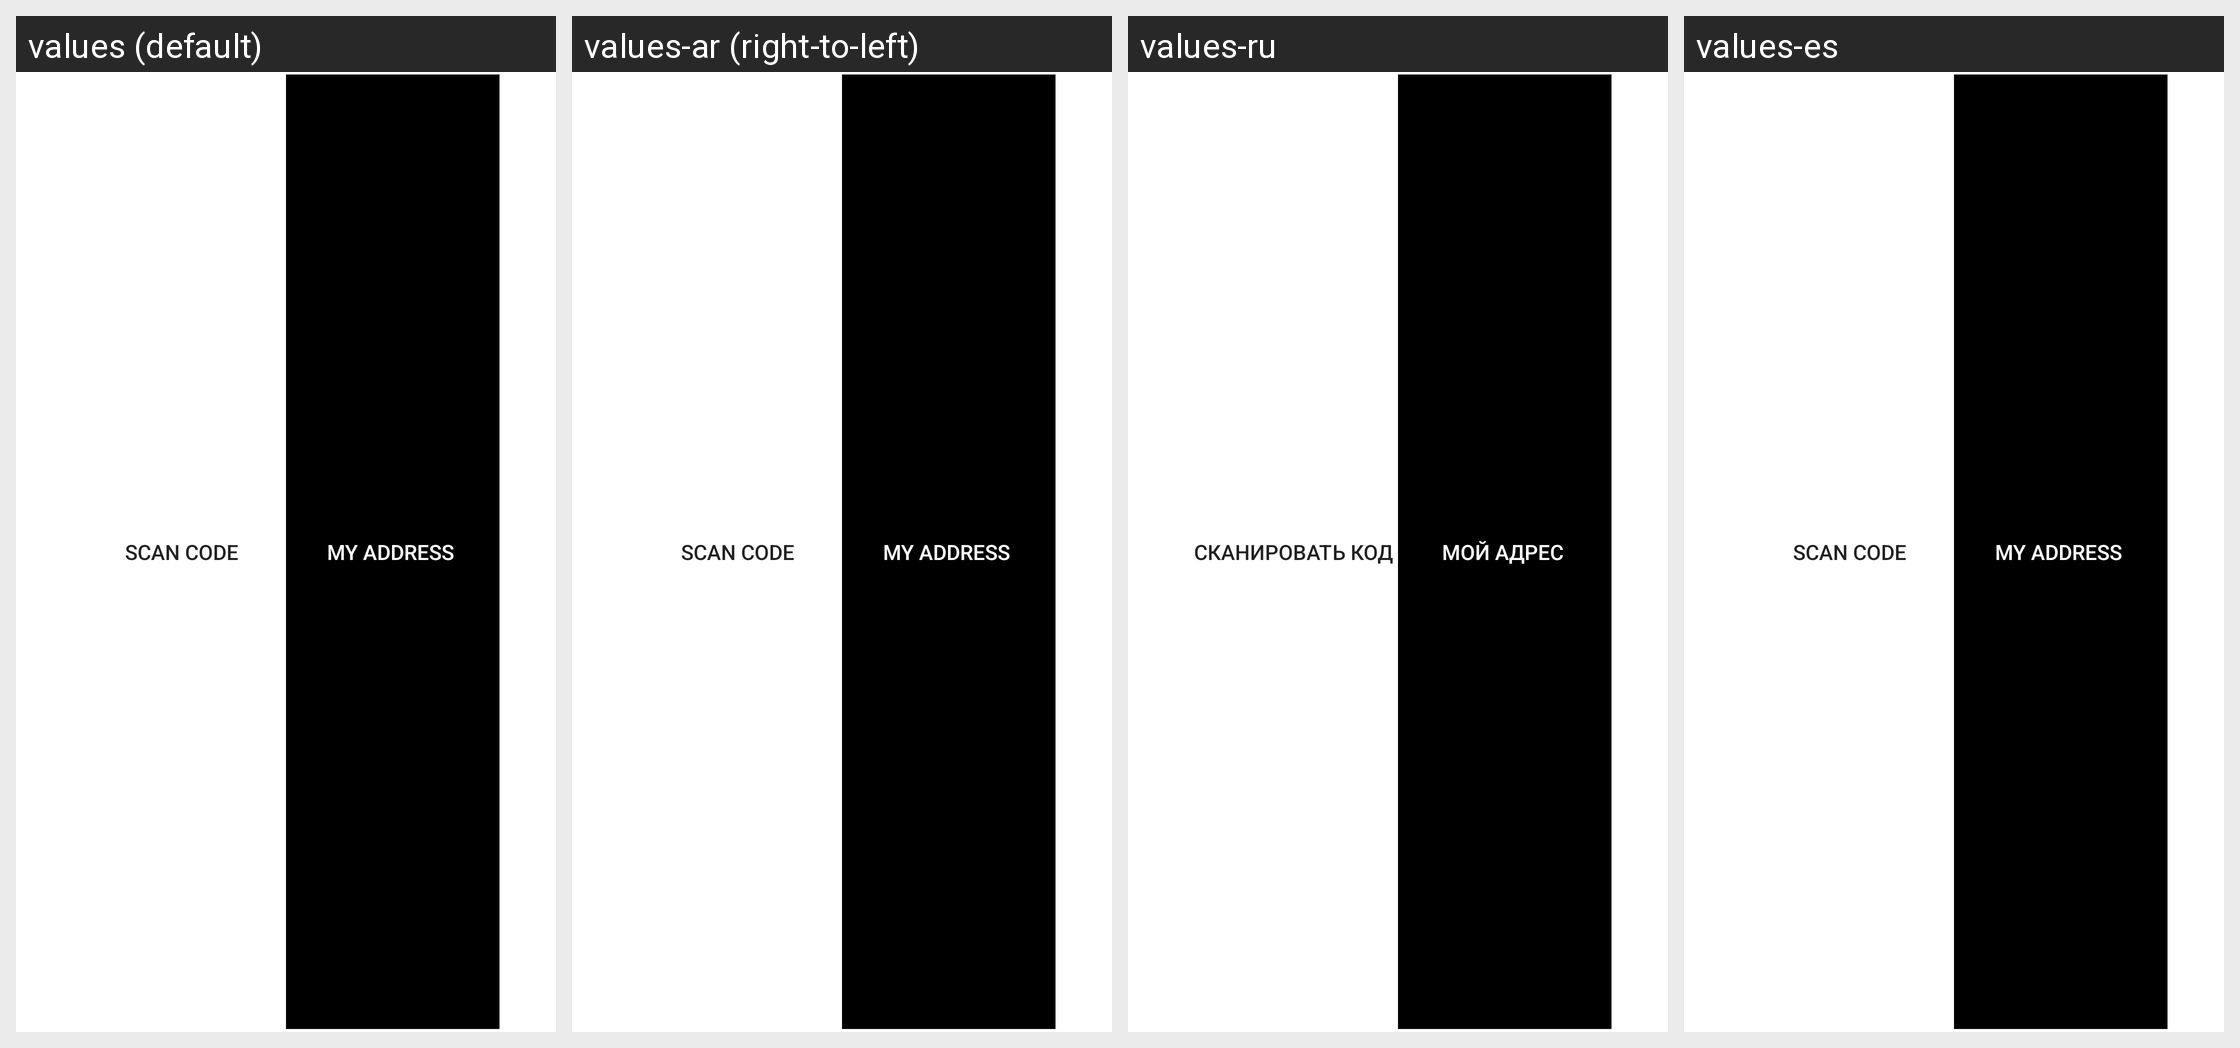

For this localized Android screen grid, give each drawn string resource with its value in every locale shown.
Android screen res/layout/two_button_widget.xml rendered under 4 locales, left to right: values (default), values-ar (right-to-left), values-ru, values-es. Device: Nexus 5 (rendered at 1080×1920; each locale shown at half size, 540×960, under a caption strip naming it); theme Theme.Coinbase.
Other locales in the repository, not shown: values-ac, values-cs, values-de, values-el, values-fi, values-fr, values-id, values-in, values-it, values-ja, values-ko, values-lt, values-nl, values-pl, values-pt, values-pt-rBR, values-pt-rPT, values-ro, values-th, values-zh, values-zh-rCN, values-zh-rTW.
Strings drawn on this screen, with the default value and each locale's value (text and hints the layout hard-codes, and strings that could not be matched under every locale, appear in the picture but are not listed):

scan_tabs_left_button
  values: Scan code
  values-ar: Scan code  [not translated; the default value is used]
  values-ru: Сканировать код
  values-es: Scan code

scan_tabs_right_button
  values: My address
  values-ar: My address  [not translated; the default value is used]
  values-ru: Мой адрес
  values-es: My address
